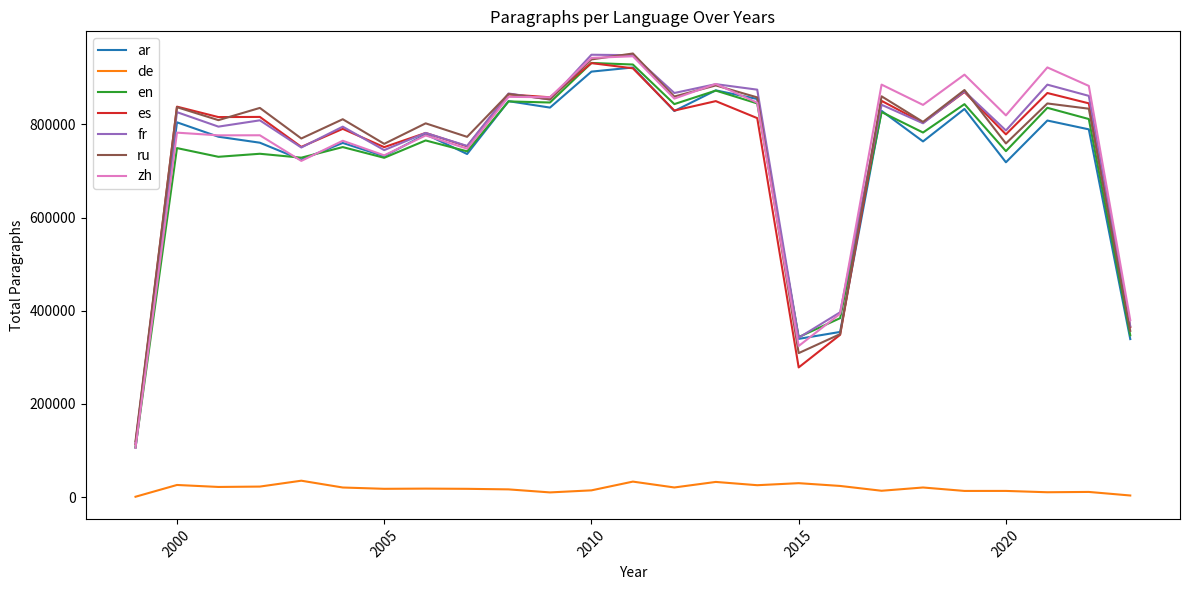

Python code for this plot: (Note: this script raises an exception after producing the figure.)
import matplotlib.pyplot as plt
import pandas as pd

# 数据
data = {
    # "1974": {"zh": 472}, "1983": {"ar": 158, "de": 166}, "1985": {"es": 3233, "fr": 2511}, 
    # "1986": {"es": 3645, "fr": 1205}, 
    # "1992": {"ar": 6225, "en": 384, "es": 6586, "fr": 6251, "ru": 65}, 
    # "1993": {"ar": 28587, "en": 5113, "es": 41887, "fr": 30563, "ru": 5473}, 
    # "1994": {"ar": 1093, "en": 1514, "es": 1535, "fr": 1605, "ru": 739}, 
    # "1995": {"ar": 341, "en": 120, "es": 50, "fr": 53, "ru": 363}, 
    # "1996": {"ar": 2858, "en": 4163, "es": 2483, "fr": 4038, "ru": 3303, "zh": 1050}, 
    # "1997": {"ar": 1867, "en": 3185, "es": 1570, "fr": 2194, "ru": 2315, "zh": 321}, 
    # "1998": {"ar": 9459, "en": 10248, "es": 11052, "fr": 9576, "ru": 11780, "zh": 10436}, 
    "1999": {"ar": 105736, "de": 624, "en": 106843, "es": 113729, "fr": 115472, "ru": 119918, "zh": 105611}, 
    "2000": {"ar": 804319, "de": 25886, "en": 748998, "es": 837967, "fr": 826132, "ru": 836775, "zh": 782132}, 
    "2001": {"ar": 773382, "de": 21633, "en": 730290, "es": 815544, "fr": 795065, "ru": 808974, "zh": 776360}, 
    "2002": {"ar": 760550, "de": 22434, "en": 736818, "es": 815909, "fr": 808566, "ru": 835228, "zh": 776509}, 
    "2003": {"ar": 724075, "de": 35053, "en": 728412, "es": 751558, "fr": 750238, "ru": 769601, "zh": 721510}, 
    "2004": {"ar": 760064, "de": 20442, "en": 751158, "es": 790289, "fr": 794979, "ru": 810936, "zh": 764726}, 
    "2005": {"ar": 731450, "de": 17645, "en": 728155, "es": 751019, "fr": 744644, "ru": 758121, "zh": 733389}, 
    "2006": {"ar": 778723, "de": 18068, "en": 765380, "es": 781460, "fr": 781557, "ru": 802112, "zh": 776136}, 
    "2007": {"ar": 736283, "de": 17619, "en": 742071, "es": 752742, "fr": 753619, "ru": 773130, "zh": 747773}, 
    "2008": {"ar": 849709, "de": 16423, "en": 849206, "es": 864265, "fr": 866154, "ru": 865146, "zh": 858977}, 
    "2009": {"ar": 835909, "de": 9919, "en": 846826, "es": 858046, "fr": 853155, "ru": 853547, "zh": 858096}, 
    "2010": {"ar": 913137, "de": 14327, "en": 931747, "es": 931408, "fr": 949379, "ru": 939310, "zh": 942627}, 
    "2011": {"ar": 922020, "de": 33103, "en": 928358, "es": 920213, "fr": 948404, "ru": 952036, "zh": 946066}, 
    "2012": {"ar": 828584, "de": 20531, "en": 843403, "es": 829511, "fr": 867228, "ru": 859611, "zh": 855197}, 
    "2013": {"ar": 872897, "de": 32423, "en": 872425, "es": 849808, "fr": 886250, "ru": 883496, "zh": 886670}, 
    "2014": {"ar": 854433, "de": 25378, "en": 844870, "es": 813319, "fr": 874407, "ru": 857828, "zh": 846516}, 
    "2015": {"ar": 339489, "de": 29758, "en": 343297, "es": 278200, "fr": 341917, "ru": 308920, "zh": 324196}, 
    "2016": {"ar": 354394, "de": 23800, "en": 383961, "es": 348188, "fr": 396556, "ru": 349636, "zh": 393444}, 
    "2017": {"ar": 828920, "de": 13460, "en": 826357, "es": 850377, "fr": 841971, "ru": 860107, "zh": 885260}, 
    "2018": {"ar": 763287, "de": 20469, "en": 782400, "es": 803396, "fr": 802283, "ru": 805228, "zh": 841708}, 
    "2019": {"ar": 832959, "de": 13092, "en": 843308, "es": 869351, "fr": 870787, "ru": 873634, "zh": 906633}, 
    "2020": {"ar": 718523, "de": 13118, "en": 742462, "es": 778449, "fr": 786765, "ru": 758966, "zh": 819235}, 
    "2021": {"ar": 808149, "de": 10269, "en": 835448, "es": 867224, "fr": 885168, "ru": 844799, "zh": 922141}, 
    "2022": {"ar": 789219, "de": 10952, "en": 811357, "es": 845042, "fr": 861091, "ru": 833528, "zh": 882445}, 
    "2023": {"ar": 339021, "de": 3295, "en": 347145, "es": 364575, "fr": 366557, "ru": 356634, "zh": 379615}, 
    # "2024": {"ar": 82, "en": 82, "es": 81, "fr": 81, "ru": 81, "zh": 81}, 
    # "2025": {"ar": 229, "en": 373, "es": 373, "fr": 373, "ru": 373, "zh": 373}
}

# 构造 DataFrame
df = pd.DataFrame.from_dict(data, orient='index').sort_index().fillna(0)

# 绘制折线图
fig, ax = plt.subplots(figsize=(12, 6))
for lang in df.columns:
    ax.plot(df.index.astype(int), df[lang], label=lang)

ax.set_title('Paragraphs per Language Over Years')
ax.set_xlabel('Year')
ax.set_ylabel('Total Paragraphs')
ax.legend(loc='upper left')
plt.xticks(rotation=45)
plt.tight_layout()
# plt.show()
plt.savefig(__file__.replace(".py",".svg"), format="svg")